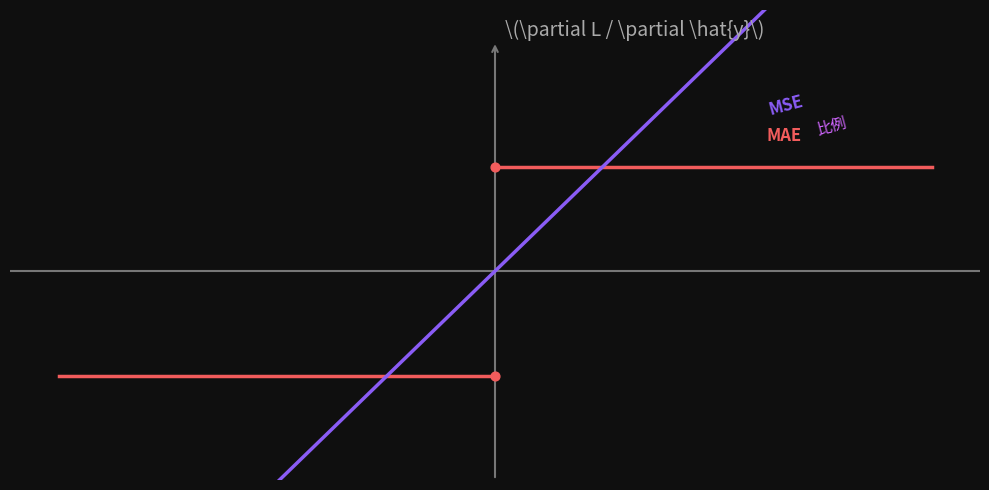

This figure's Python source:
# import matplotlib.pyplot as plt
# import numpy as np
#
# # 1. 设置中文字体，防止中文乱码
# # Windows 系统通常使用 'SimHei'，Mac 系统通常使用 'Arial Unicode MS'
# plt.rcParams['font.sans-serif'] = ['SimHei', 'Arial Unicode MS']
# plt.rcParams['axes.unicode_minus'] = False
#
# # 2. 设置画布大小
# fig, ax = plt.subplots(figsize=(9, 6), dpi=120)
#
# # 3. 定义数据 (根据原图视觉位置提取)
# # 真实值点 (x, y)
# x_vals = [50, 70, 90, 110, 130]
# y_true = [108, 178, 196, 240, 315]
#
# # 误差标签文字
# error_labels = ['e=9.0', 'e=15.0', 'e=196.0', 'e=289.0', 'e=225.0']
#
# # 4. 定义模型预测线 y = mx + c
# # 通过视觉推断，斜率为 2.5，截距为 -20 左右最贴合原图
# m = 2.5
# c = -20
# x_line = np.linspace(40, 140, 100)
# y_line = m * x_line + c
# y_pred = [m * x + c for x in x_vals]
#
# # 5. 绘制图形
# # 绘制散点 (真实值)
# ax.scatter(x_vals, y_true, color='#0000CD', s=50, zorder=5, label='真实值')
#
# # 绘制回归线 (模型预测线)
# ax.plot(x_line, y_line, color='#C0392B', linewidth=2, zorder=3, label='模型预测线')
#
# # 6. 绘制残差虚线和误差标签
# for i in range(len(x_vals)):
#     # 绘制垂直虚线 (误差)
#     if i == 0:
#         # 为了避免图例中重复出现，只在第一次循环时添加 label
#         ax.plot([x_vals[i], x_vals[i]], [y_true[i], y_pred[i]],
#                 color='#8E44AD', linestyle='--', linewidth=1.5, zorder=4, label='误差(残差)')
#     else:
#         ax.plot([x_vals[i], x_vals[i]], [y_true[i], y_pred[i]],
#                 color='#8E44AD', linestyle='--', linewidth=1.5, zorder=4)
#
#     # 添加误差文字标签 (偏移一点位置避免遮挡)
#     # 根据点在线之上还是线之下，调整文字的上下位置
#     y_offset = 12 if y_true[i] > y_pred[i] else -12
#     # 前两个点和最后一个点在线上方，中间两个点在下方
#     if i in [0, 1, 4]:
#         y_text_pos = max(y_true[i], y_pred[i]) + 10
#     else:
#         y_text_pos = max(y_true[i], y_pred[i]) - 20
#
#     ax.text(x_vals[i] + 3, y_text_pos, error_labels[i],
#             fontsize=9, color='#8E44AD', va='center')
#
# # 7. 设置坐标轴标签和范围
# ax.set_xlabel('面积 ( \(m^2\) )', fontsize=11)
# ax.set_ylabel('总价 (万)', fontsize=11)
# ax.set_xlim(35, 145)
# ax.set_ylim(70, 340)
#
# # 8. 设置刻度
# ax.set_xticks(np.arange(40, 141, 20))
# ax.set_yticks(np.arange(100, 301, 50))
#
# # 9. 添加网格线
# ax.grid(True, linestyle='--', alpha=0.6)
#
# # 10. 添加图例
# # 将图例放在左上角，设置边框和背景
# legend = ax.legend(loc='upper left', frameon=True, framealpha=1, edgecolor='lightgray')
# # 调整图例中文字的大小
# for text in legend.get_texts():
#     text.set_fontsize(10)
#
# # 11. 调整布局并显示/保存
# plt.tight_layout()
# plt.show()
#
# # 如果你想把图片保存下来插入到 Obsidian 中，可以取消下面这行的注释：
# # plt.savefig('regression_residuals.png', dpi=300, bbox_inches='tight')

import matplotlib.pyplot as plt
import numpy as np

# 1. 设置画布与背景颜色 (暗黑主题)
fig, ax = plt.subplots(figsize=(10, 5), dpi=150)
fig.patch.set_facecolor('#0f0f0f')  # 设置整个图形背景色
ax.set_facecolor('#0f0f0f')         # 设置坐标轴背景色

# 2. 隐藏默认的边框和刻度
ax.spines['top'].set_visible(False)
ax.spines['right'].set_visible(False)
ax.spines['bottom'].set_visible(False)
ax.spines['left'].set_visible(False)
ax.set_xticks([])
ax.set_yticks([])

# 设置坐标轴范围
ax.set_xlim(-5, 5)
ax.set_ylim(-2, 2.5)

# 3. 绘制中心十字坐标轴 (灰色)
ax.axhline(0, color='#777777', linewidth=1.5, zorder=1) # x轴
# y轴使用 annotate 添加箭头
ax.annotate('', xy=(0, 2.2), xytext=(0, -2),
            arrowprops=dict(arrowstyle="->", color='#777777', lw=1.5))

# 4. 绘制 MSE 曲线 (蓝紫色斜线，y = x)
# 实际原图斜率可能略小于1，这里为了标准起见设为 y = 0.8x
x_mse = np.linspace(-4.5, 4.5, 100)
y_mse = x_mse * 0.9
ax.plot(x_mse, y_mse, color='#8a5cf5', linewidth=2.5, zorder=3)

# 5. 绘制 MAE 曲线 (红色阶梯线，断开)
# 左半段
ax.plot([-4.5, 0], [-1, -1], color='#f25c5c', linewidth=2.5, zorder=2)
# 右半段
ax.plot([0, 4.5], [1, 1], color='#f25c5c', linewidth=2.5, zorder=2)

# 在 x=0 处画两个红点（使用空心圆点样式更贴合原图，或者实心，这里用实心）
ax.scatter([0, 0], [1, -1], color='#f25c5c', s=40, zorder=4)

# 6. 添加文字标签
# y轴上方标签 ∂L/∂ŷ
ax.text(0.1, 2.2, r'\(\partial L / \partial \hat{y}\)', color='#aaaaaa', fontsize=14, va='bottom')

# MSE 与 MAE 标签 (带旋转)
ax.text(2.8, 1.5, 'MSE', color='#8a5cf5', fontsize=12, rotation=15, fontweight='bold')
ax.text(2.8, 1.25, 'MAE', color='#f25c5c', fontsize=12, fontweight='bold')
ax.text(3.3, 1.3, '比例', color='#d166ff', fontsize=11, rotation=15)

# 7. 调整布局并显示
plt.tight_layout()
plt.show()

# 如果你想保存图片到本地直接拖入 Obsidian，可以取消下面这行的注释：
# plt.savefig('mse_vs_mae_gradient.png', dpi=300, bbox_inches='tight', facecolor=fig.get_facecolor())
